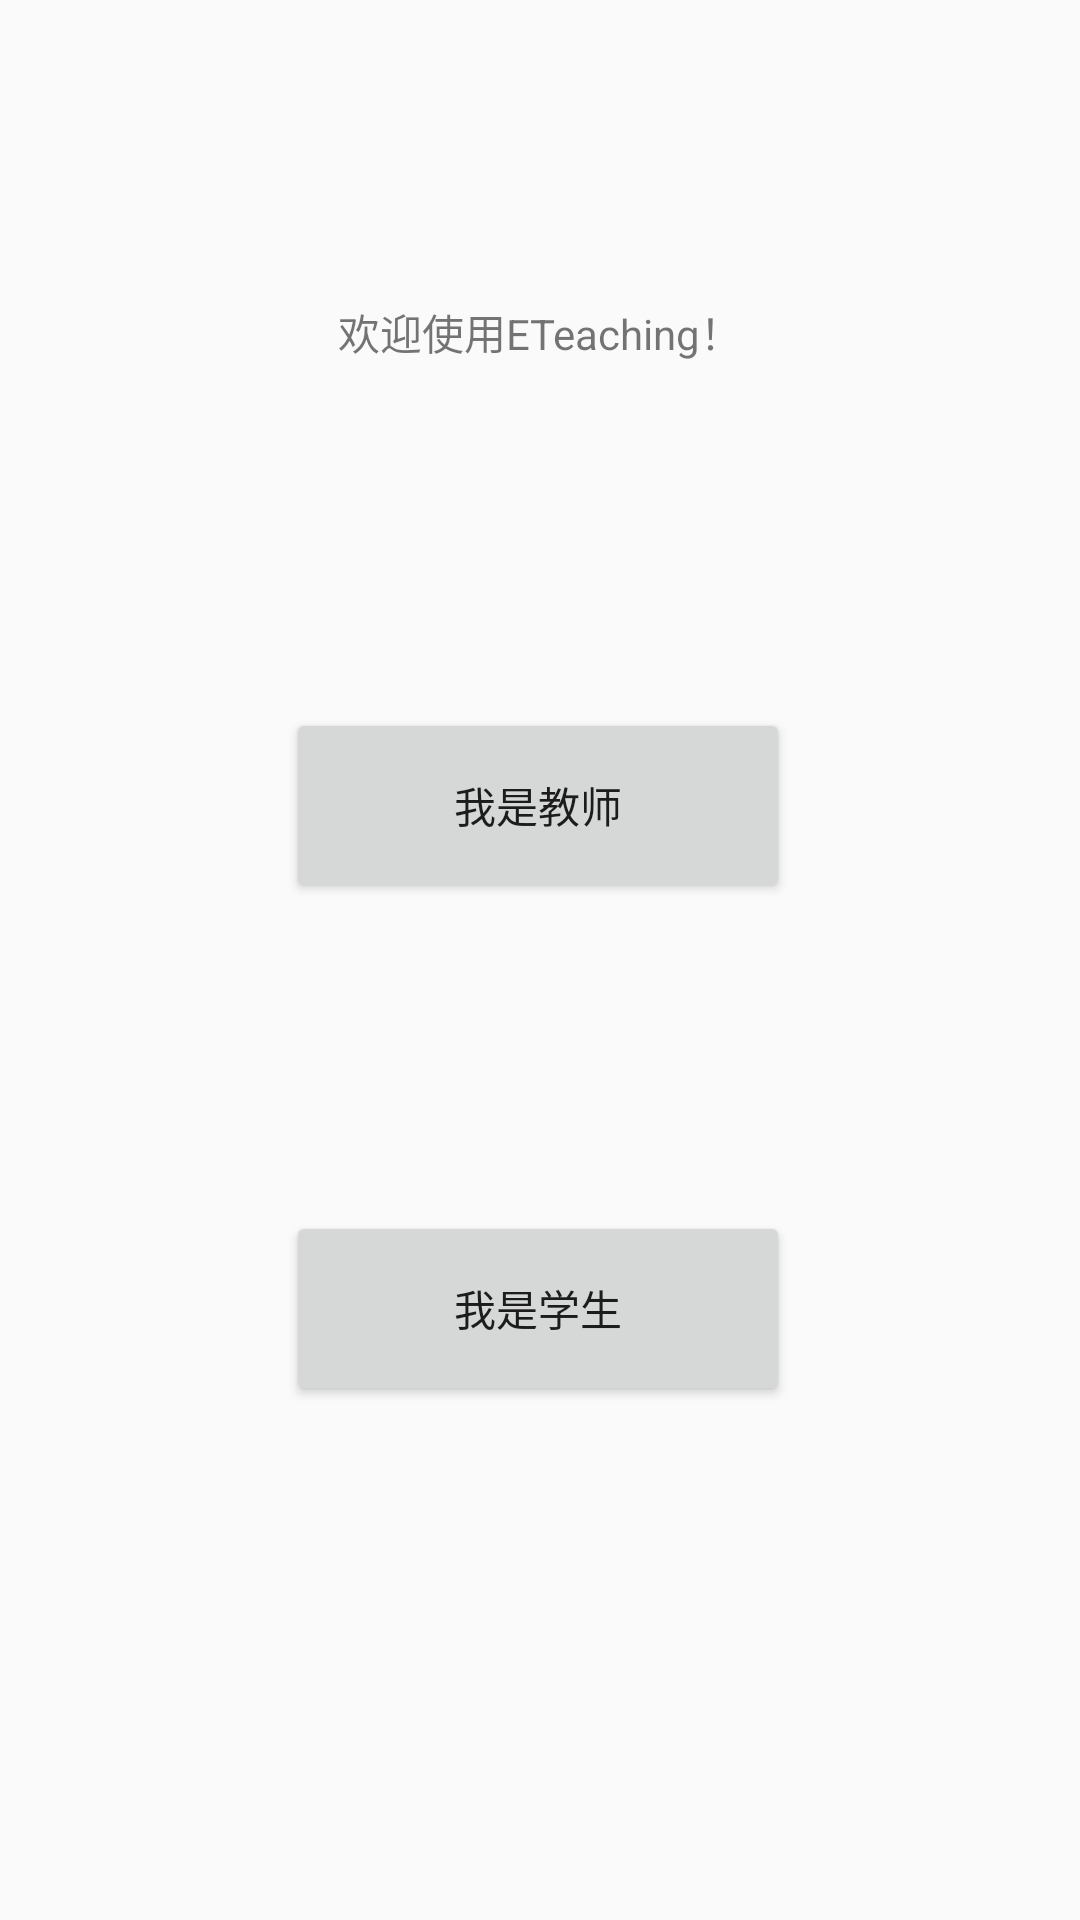

Here is an Android app screen rendered from its layout file. Give the layout XML and the strings, colors and styles it references.
<!-- AndroidManifest.xml: application theme AppTheme -->
<!-- res/layout/activity_index.xml -->
<?xml version="1.0" encoding="utf-8"?>
<androidx.constraintlayout.widget.ConstraintLayout xmlns:android="http://schemas.android.com/apk/res/android"
    xmlns:app="http://schemas.android.com/apk/res-auto"
    xmlns:tools="http://schemas.android.com/tools"
    android:layout_width="match_parent"
    android:layout_height="match_parent"
    tools:context=".Activity.IndexActivity">

    <Button
        android:id="@+id/button1"
        android:layout_width="168dp"
        android:layout_height="65dp"
        android:text="我是教师"
        android:onClick="teacherInter"
        app:layout_constraintBottom_toTopOf="@+id/button2"
        app:layout_constraintEnd_toEndOf="parent"
        app:layout_constraintHorizontal_bias="0.497"
        app:layout_constraintStart_toStartOf="parent"
        app:layout_constraintTop_toTopOf="parent"
        app:layout_constraintVertical_bias="0.697" />

    <Button
        android:id="@+id/button2"
        android:layout_width="168dp"
        android:layout_height="65dp"
        android:text="我是学生"
        android:onClick="studentInter"
        app:layout_constraintBottom_toBottomOf="parent"
        app:layout_constraintEnd_toEndOf="parent"
        app:layout_constraintHorizontal_bias="0.497"
        app:layout_constraintStart_toStartOf="parent"
        app:layout_constraintTop_toTopOf="parent"
        app:layout_constraintVertical_bias="0.702" />

    <TextView
        android:id="@+id/textView"
        android:layout_width="wrap_content"
        android:layout_height="wrap_content"
        android:text="欢迎使用ETeaching！"
        app:layout_constraintBottom_toBottomOf="parent"
        app:layout_constraintEnd_toEndOf="parent"
        app:layout_constraintStart_toStartOf="parent"
        app:layout_constraintTop_toTopOf="parent"
        app:layout_constraintVertical_bias="0.162" />

</androidx.constraintlayout.widget.ConstraintLayout>
<!-- resources referenced by this layout -->
<resources>
  <style name="AppTheme" parent="Theme.AppCompat.Light.DarkActionBar">
          
          <item name="colorPrimary">@color/colorPrimary</item>
          <item name="colorPrimaryDark">@color/colorPrimaryDark</item>
          <item name="colorAccent">@color/colorAccent</item>
      </style>
  <!-- not gathered from this repository: default colours our renderer supplied (Android Studio template values) -->
  <color name="colorPrimary">#FF6200EE</color>
  <color name="colorPrimaryDark">#FF3700B3</color>
  <color name="colorAccent">#FF03DAC5</color>
</resources>
